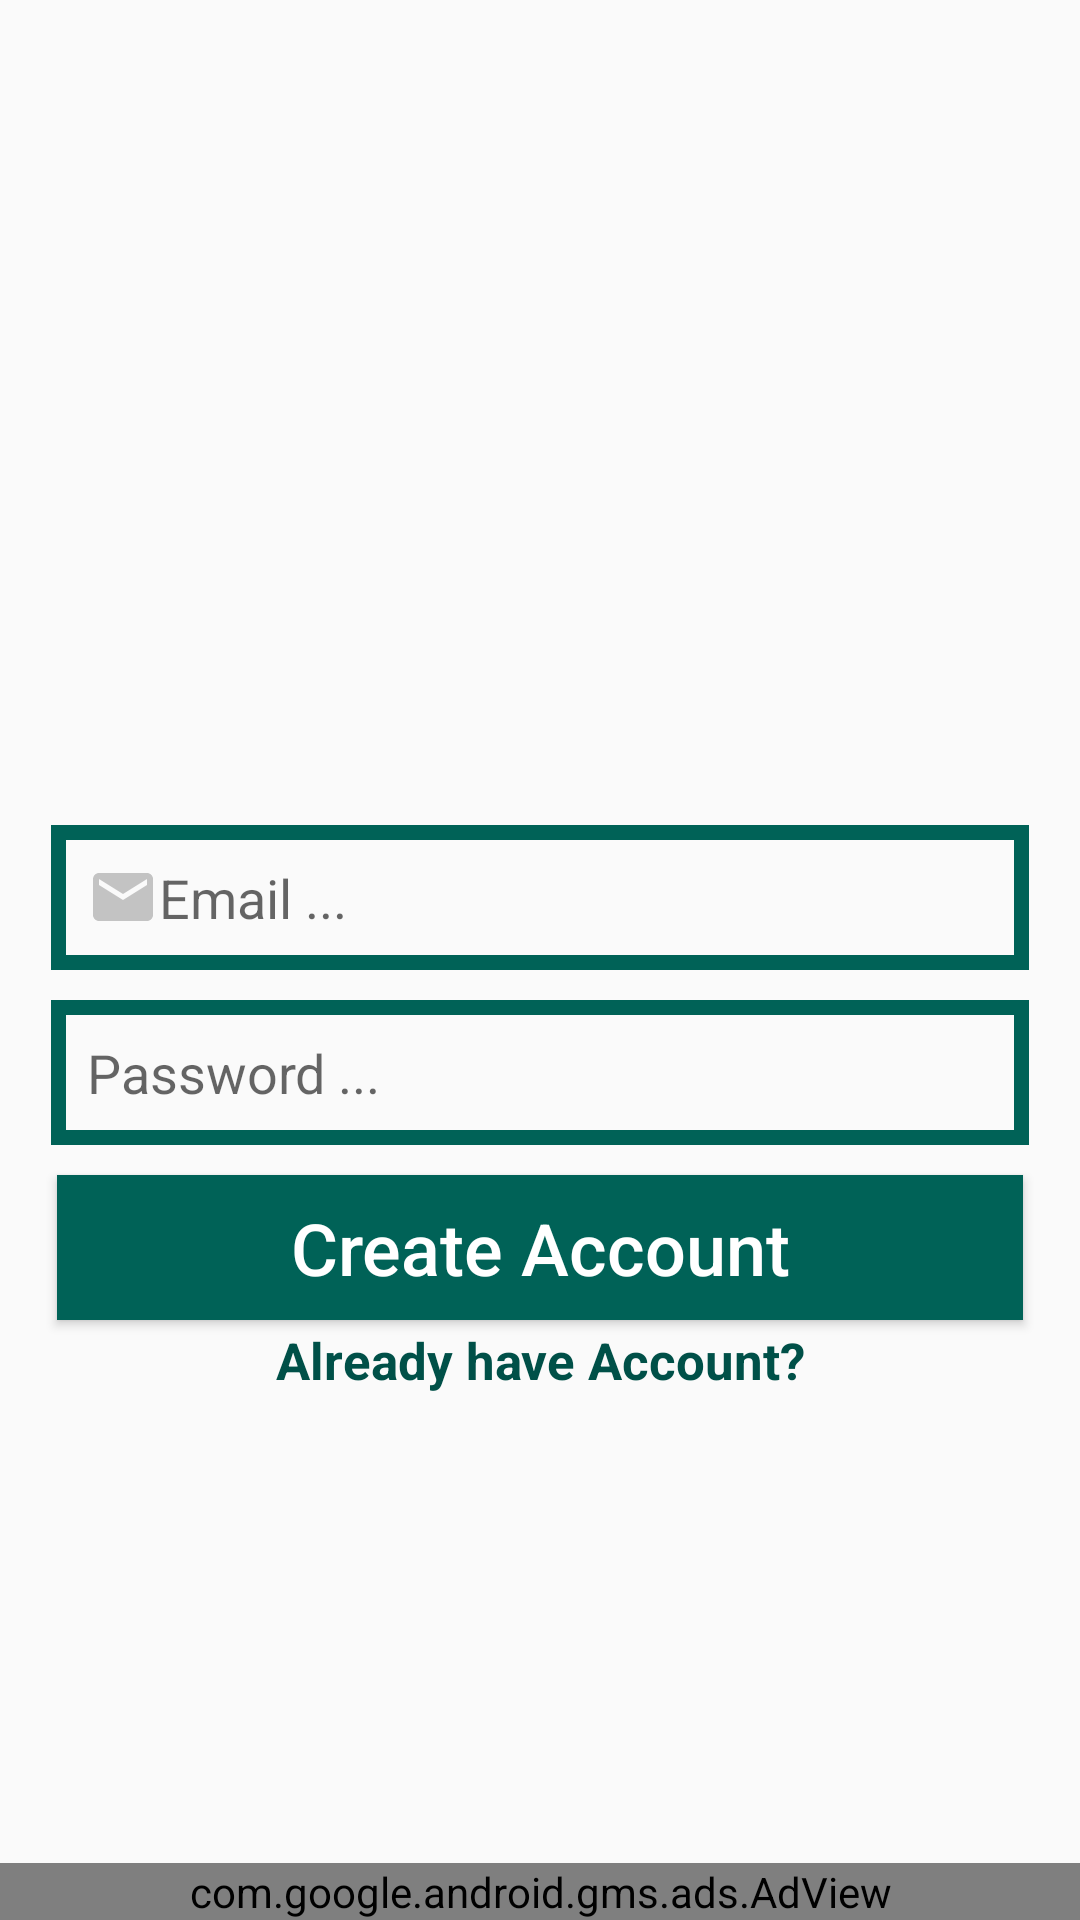

Android layout source for this screen:
<!-- AndroidManifest.xml: application theme Theme.WhatsApp -->
<!-- res/layout/activity_register.xml -->
<?xml version="1.0" encoding="utf-8"?>
<RelativeLayout xmlns:android="http://schemas.android.com/apk/res/android"
    xmlns:app="http://schemas.android.com/apk/res-auto"
    xmlns:tools="http://schemas.android.com/tools"
    android:layout_width="match_parent"
    android:layout_height="match_parent"
    tools:context=".RegisterActivity">

    <ImageView
        android:id="@+id/register_image"
        android:layout_width="match_parent"
        android:layout_height="250dp"
        android:src="@drawable/signup_photo"
        android:layout_alignParentStart="true"
        android:layout_alignParentTop="true"
        android:scaleType="centerCrop"/>

    <EditText
        android:id="@+id/register_email"
        android:layout_width="match_parent"
        android:layout_height="wrap_content"
        android:inputType="textEmailAddress"
        android:layout_alignParentStart="true"
        android:layout_below="@id/register_image"
        android:hint="Email ..."
        android:background="@drawable/inputs"
        android:padding="12dp"
        android:drawableStart="@drawable/ic_baseline_email_24"
        android:layout_marginTop="25dp"
        android:layout_marginLeft="17dp"
        android:layout_marginRight="17dp"/>

    <EditText
        android:id="@+id/register_password"
        android:layout_width="match_parent"
        android:layout_height="wrap_content"
        android:inputType="textPassword"
        android:layout_alignParentStart="true"
        android:layout_below="@id/register_email"
        android:hint="Password ..."
        android:background="@drawable/inputs"
        android:padding="12dp"
        android:drawableStart="@drawable/ic_baseline_lock_24"
        android:layout_marginTop="10dp"
        android:layout_marginLeft="17dp"
        android:layout_marginRight="17dp"/>

    <Button
        android:id="@+id/register_button"
        android:layout_width="match_parent"
        android:layout_height="wrap_content"
        android:layout_below="@id/register_password"
        android:padding="8dp"
        android:layout_marginTop="10dp"
        android:layout_marginLeft="19dp"
        android:layout_marginRight="19dp"
        android:text="Create Account"
        android:textAllCaps="false"
        android:textSize="24sp"
        android:textColor="@android:color/background_light"
        android:background="@drawable/buttons"/>

    <TextView
        android:id="@+id/already_have_account_link"
        android:layout_width="match_parent"
        android:layout_height="wrap_content"
        android:layout_centerHorizontal="true"
        android:layout_below="@id/register_button"
        android:text="Already have Account?"
        android:layout_marginTop="2dp"
        android:layout_marginLeft="15dp"
        android:layout_marginRight="23dp"
        android:textAlignment="center"
        android:textSize="17sp"
        android:textStyle="bold"
        android:textColor="@color/purple_700"/>

    <com.google.android.gms.ads.AdView
        android:id="@+id/adView"
        android:layout_width="0dp"
        android:layout_height="wrap_content"
        app:adSize="SMART_BANNER"
        app:adUnitId="ca-app-pub-4171202920109669/1327676037"
        android:layout_alignParentBottom="true"
        android:layout_alignParentEnd="true"
        android:layout_alignParentStart="true" />
</RelativeLayout>
<!-- resources referenced by this layout -->
<resources>
  <color name="purple_700">#005048</color>
  <!-- drawable buttons (drawable) -->
  <?xml version="1.0" encoding="utf-8"?>
  <shape
      xmlns:android="http://schemas.android.com/apk/res/android">
  
      <solid
          android:color="@color/purple_500">
      </solid>
  </shape>
  <!-- drawable ic_baseline_email_24 (drawable) -->
  <vector android:height="24dp" android:tint="#C3C3C3"
      android:viewportHeight="24" android:viewportWidth="24"
      android:width="24dp" xmlns:android="http://schemas.android.com/apk/res/android">
      <path android:fillColor="@android:color/white" android:pathData="M20,4L4,4c-1.1,0 -1.99,0.9 -1.99,2L2,18c0,1.1 0.9,2 2,2h16c1.1,0 2,-0.9 2,-2L22,6c0,-1.1 -0.9,-2 -2,-2zM20,8l-8,5 -8,-5L4,6l8,5 8,-5v2z"/>
  </vector>
  <!-- drawable inputs (drawable) -->
  <?xml version="1.0" encoding="utf-8"?>
  <shape
      xmlns:android="http://schemas.android.com/apk/res/android">
  
      <stroke
          android:color="@color/purple_500"
          android:width="5dp">
      </stroke>
  </shape>
  <style name="Theme.WhatsApp" parent="Theme.AppCompat.Light.NoActionBar">
          
          <item name="colorPrimary">@color/purple_500</item>
          <item name="colorPrimaryVariant">@color/purple_700</item>
          <item name="colorOnPrimary">@color/white</item>
          
          <item name="colorSecondary">@color/teal_200</item>
          <item name="colorSecondaryVariant">@color/teal_700</item>
          <item name="colorOnSecondary">@color/black</item>
          
          <item name="android:statusBarColor" tools:targetApi="l">?attr/colorPrimaryVariant</item>
          
      </style>
  <color name="purple_500">#006257</color>
  <color name="white">#FFFFFFFF</color>
  <color name="teal_200">#FF03DAC5</color>
  <color name="teal_700">#FF018786</color>
  <color name="black">#FF000000</color>
</resources>
